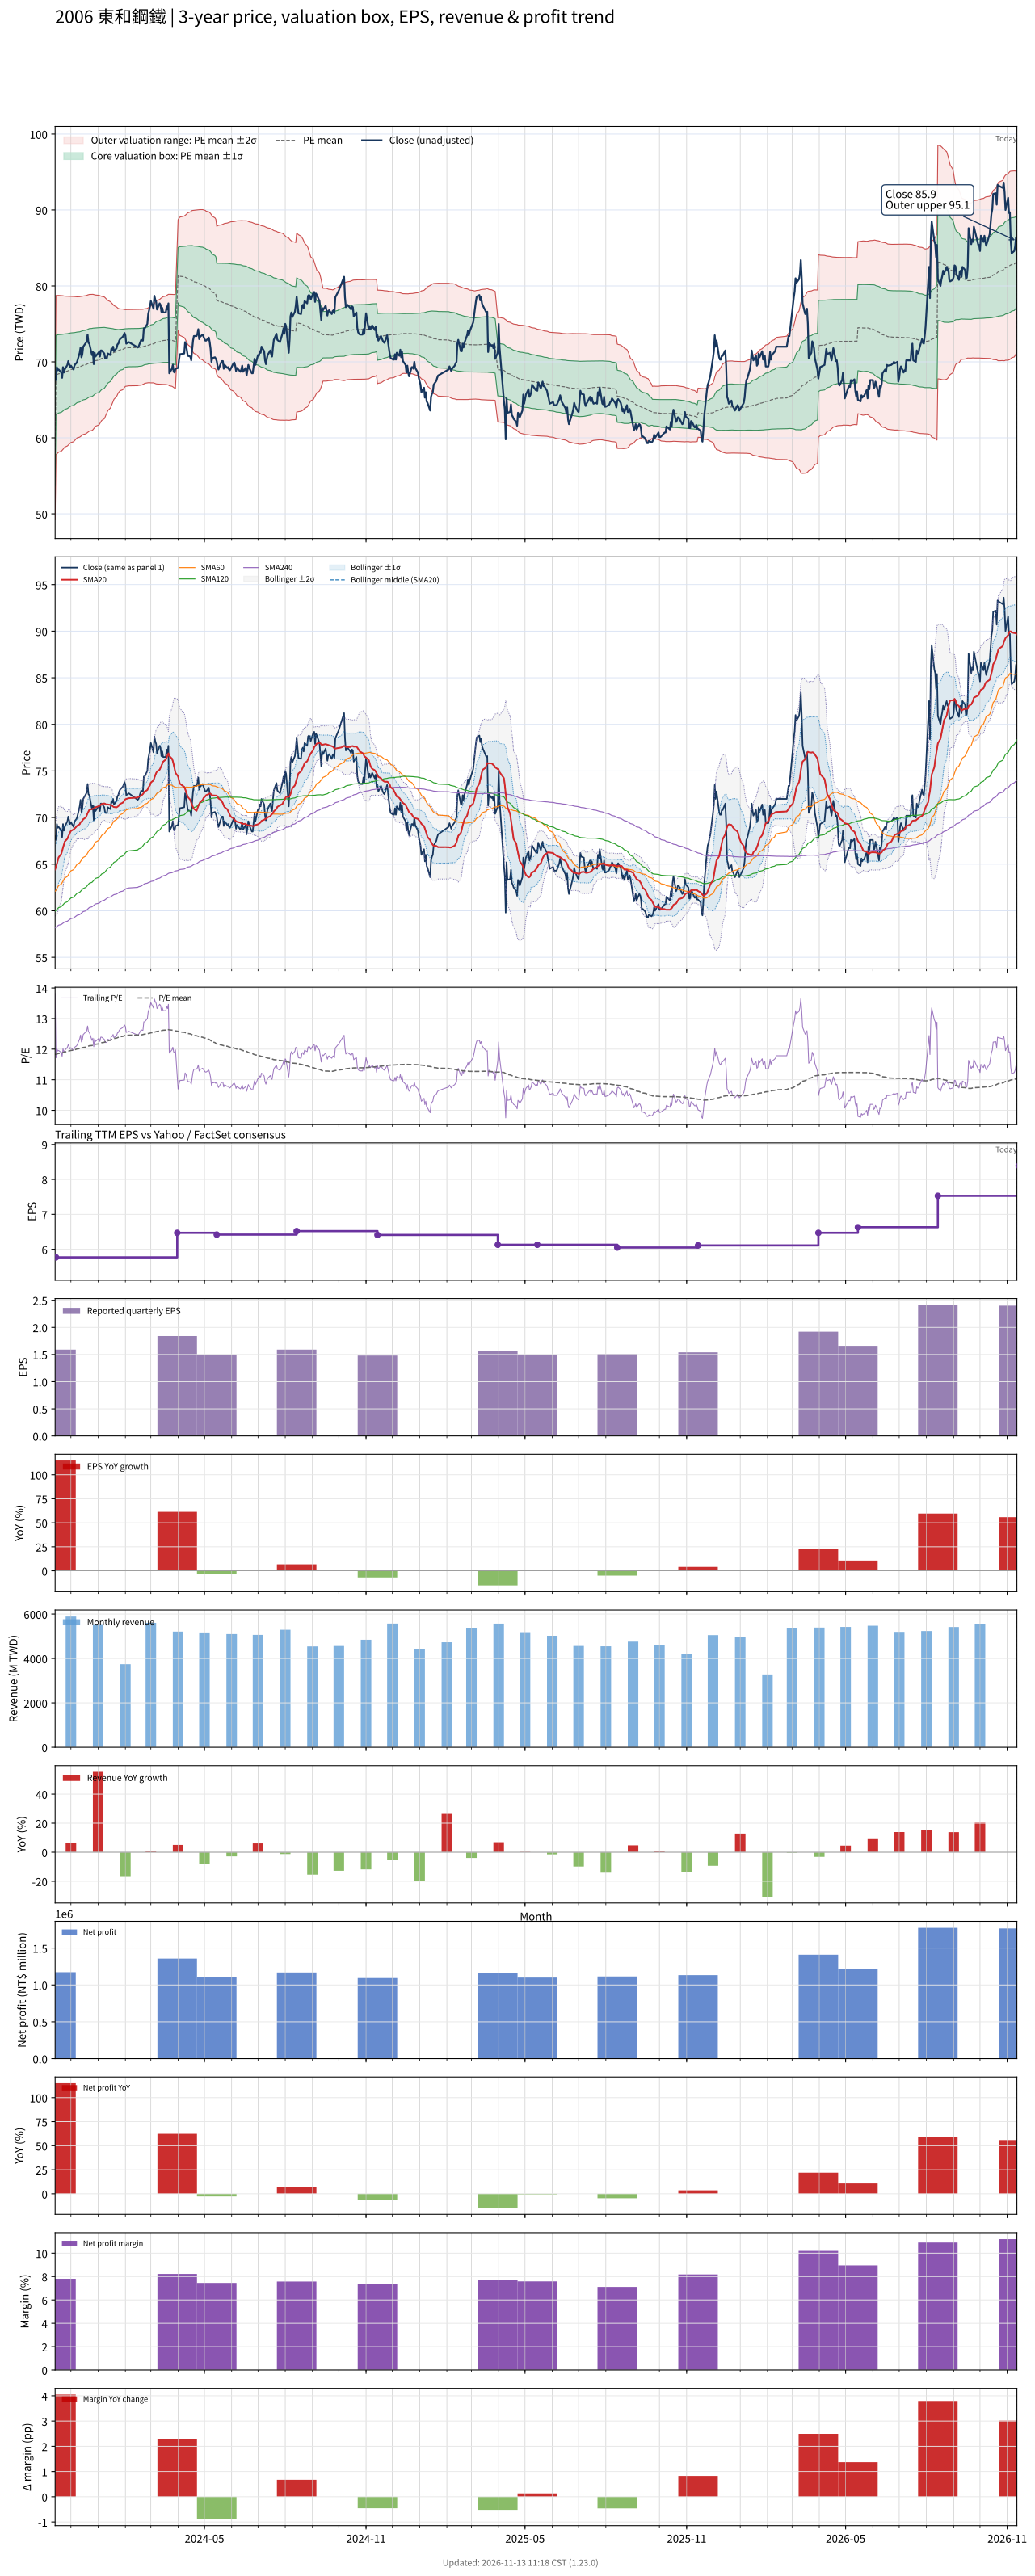

Data behind this chart, as committed beside it:
# chart-version: skill-stock-dynamic-val…
date, close, available_date, period_end, eps, ttm_eps, pe, pe_mean, pe_std, price_m2, price_m1, price_mean, price_p1, price_p2, forward_eps, forward_pe, forward_pe_mean, forward_pe_std, forward_price_m2, forward_price_m1, forward_price_mean, forward_price_p1, forward_price_p2, sma20
2023-11-13, 68, 2023-08-14, 2023-06-30, 1.49, 4.92, 13.82, 11.83, 0.9112, 49.21, 53.7, 58.18, 62.66, 67.15, , , , , , , , , , 64.44
2023-11-14, 67.6, 2023-11-14, 2023-09-30, 1.59, 5.77, 11.72, 11.83, 0.9074, 57.8, 63.03, 68.27, 73.5, 78.74, , , , , , , , , , 64.72
2023-11-15, 69.3, 2023-11-14, 2023-09-30, 1.59, 5.77, 12.01, 11.84, 0.9031, 57.9, 63.11, 68.32, 73.54, 78.75, , , , , , , , , , 65.03
2023-11-16, 68.9, 2023-11-14, 2023-09-30, 1.59, 5.77, 11.94, 11.85, 0.8992, 58, 63.18, 68.37, 73.56, 78.75, , , , , , , , , , 65.36
2023-11-17, 69, 2023-11-14, 2023-09-30, 1.59, 5.77, 11.96, 11.86, 0.8941, 58.11, 63.27, 68.43, 73.59, 78.75, , , , , , , , , , 65.73
2023-11-20, 68.6, 2023-11-14, 2023-09-30, 1.59, 5.77, 11.89, 11.87, 0.8881, 58.24, 63.36, 68.48, 73.61, 78.73, , , , , , , , , , 66.1
2023-11-21, 67.9, 2023-11-14, 2023-09-30, 1.59, 5.77, 11.77, 11.88, 0.8823, 58.35, 63.44, 68.53, 73.62, 78.71, , , , , , , , , , 66.43
2023-11-22, 69.3, 2023-11-14, 2023-09-30, 1.59, 5.77, 12.01, 11.89, 0.8759, 58.49, 63.54, 68.59, 73.65, 78.7, , , , , , , , , , 66.8
2023-11-23, 68.6, 2023-11-14, 2023-09-30, 1.59, 5.77, 11.89, 11.9, 0.8682, 58.64, 63.65, 68.66, 73.66, 78.67, , , , , , , , , , 67.11
2023-11-24, 69, 2023-11-14, 2023-09-30, 1.59, 5.77, 11.96, 11.91, 0.861, 58.78, 63.75, 68.72, 73.68, 78.65, , , , , , , , , , 67.43
2023-11-27, 69.6, 2023-11-14, 2023-09-30, 1.59, 5.77, 12.06, 11.92, 0.8537, 58.93, 63.86, 68.78, 73.71, 78.63, , , , , , , , , , 67.72
2023-11-28, 70.1, 2023-11-14, 2023-09-30, 1.59, 5.77, 12.15, 11.93, 0.8483, 59.06, 63.95, 68.84, 73.74, 78.63, , , , , , , , , , 67.97
2023-11-29, 69.7, 2023-11-14, 2023-09-30, 1.59, 5.77, 12.08, 11.94, 0.8434, 59.17, 64.03, 68.9, 73.77, 78.63, , , , , , , , , , 68.17
2023-11-30, 69.3, 2023-11-14, 2023-09-30, 1.59, 5.77, 12.01, 11.95, 0.8382, 59.28, 64.12, 68.95, 73.79, 78.63, , , , , , , , , , 68.39
2023-12-01, 69.5, 2023-11-14, 2023-09-30, 1.59, 5.77, 12.05, 11.96, 0.8338, 59.38, 64.19, 69, 73.81, 78.62, , , , , , , , , , 68.57
2023-12-04, 69, 2023-11-14, 2023-09-30, 1.59, 5.77, 11.96, 11.97, 0.8288, 59.49, 64.27, 69.05, 73.83, 78.61, , , , , , , , , , 68.72
2023-12-05, 69.5, 2023-11-14, 2023-09-30, 1.59, 5.77, 12.05, 11.98, 0.8233, 59.6, 64.35, 69.1, 73.85, 78.6, , , , , , , , , , 68.81
2023-12-06, 69.7, 2023-11-14, 2023-09-30, 1.59, 5.77, 12.08, 11.99, 0.8166, 59.74, 64.45, 69.16, 73.87, 78.59, , , , , , , , , , 68.9
2023-12-07, 69.8, 2023-11-14, 2023-09-30, 1.59, 5.77, 12.1, 12, 0.8105, 59.87, 64.54, 69.22, 73.9, 78.57, , , , , , , , , , 69
2023-12-08, 70, 2023-11-14, 2023-09-30, 1.59, 5.77, 12.13, 12.01, 0.8046, 59.99, 64.64, 69.28, 73.92, 78.56, , , , , , , , , , 69.12
2023-12-11, 71.2, 2023-11-14, 2023-09-30, 1.59, 5.77, 12.34, 12.02, 0.801, 60.09, 64.72, 69.34, 73.96, 78.58, , , , , , , , , , 69.28
2023-12-12, 71.9, 2023-11-14, 2023-09-30, 1.59, 5.77, 12.46, 12.03, 0.7985, 60.18, 64.79, 69.4, 74, 78.61, , , , , , , , , , 69.5
2023-12-13, 70.6, 2023-11-14, 2023-09-30, 1.59, 5.77, 12.24, 12.04, 0.7948, 60.28, 64.86, 69.45, 74.03, 78.62, , , , , , , , , , 69.56
2023-12-14, 71, 2023-11-14, 2023-09-30, 1.59, 5.77, 12.31, 12.04, 0.7921, 60.36, 64.93, 69.5, 74.07, 78.64, , , , , , , , , , 69.67
2023-12-15, 72, 2023-11-14, 2023-09-30, 1.59, 5.77, 12.48, 12.06, 0.7896, 60.45, 65, 69.56, 74.11, 78.67, , , , , , , , , , 69.81
2023-12-18, 72.5, 2023-11-14, 2023-09-30, 1.59, 5.77, 12.56, 12.07, 0.7879, 60.53, 65.07, 69.62, 74.16, 78.71, , , , , , , , , , 70.01
2023-12-19, 72.7, 2023-11-14, 2023-09-30, 1.59, 5.77, 12.6, 12.08, 0.7853, 60.62, 65.15, 69.69, 74.22, 78.75, , , , , , , , , , 70.25
2023-12-20, 73.6, 2023-11-14, 2023-09-30, 1.59, 5.77, 12.76, 12.09, 0.7841, 60.71, 65.23, 69.76, 74.28, 78.81, , , , , , , , , , 70.47
2023-12-21, 72.5, 2023-11-14, 2023-09-30, 1.59, 5.77, 12.56, 12.1, 0.782, 60.79, 65.31, 69.82, 74.33, 78.84, , , , , , , , , , 70.66
2023-12-22, 72.4, 2023-11-14, 2023-09-30, 1.59, 5.77, 12.55, 12.11, 0.7795, 60.88, 65.38, 69.88, 74.38, 78.87, , , , , , , , , , 70.83
2023-12-25, 70.9, 2023-11-14, 2023-09-30, 1.59, 5.77, 12.29, 12.12, 0.7762, 60.97, 65.45, 69.93, 74.4, 78.88, , , , , , , , , , 70.89
2023-12-26, 71.3, 2023-11-14, 2023-09-30, 1.59, 5.77, 12.36, 12.13, 0.7725, 61.06, 65.52, 69.98, 74.43, 78.89, , , , , , , , , , 70.95
2023-12-27, 69.7, 2023-11-14, 2023-09-30, 1.59, 5.77, 12.08, 12.14, 0.7654, 61.2, 65.61, 70.03, 74.45, 78.86, , , , , , , , , , 70.95
2023-12-28, 71.2, 2023-11-14, 2023-09-30, 1.59, 5.77, 12.34, 12.15, 0.7578, 61.35, 65.72, 70.1, 74.47, 78.84, , , , , , , , , , 71.05
2023-12-29, 70.7, 2023-11-14, 2023-09-30, 1.59, 5.77, 12.25, 12.16, 0.7484, 61.53, 65.85, 70.16, 74.48, 78.8, , , , , , , , , , 71.11
2024-01-02, 71.3, 2023-11-14, 2023-09-30, 1.59, 5.77, 12.36, 12.17, 0.7392, 61.7, 65.97, 70.24, 74.5, 78.77, , , , , , , , , , 71.22
2024-01-03, 70.7, 2023-11-14, 2023-09-30, 1.59, 5.77, 12.25, 12.18, 0.7286, 61.9, 66.1, 70.3, 74.51, 78.71, , , , , , , , , , 71.28
2024-01-04, 71.5, 2023-11-14, 2023-09-30, 1.59, 5.77, 12.39, 12.2, 0.7188, 62.08, 66.23, 70.38, 74.52, 78.67, , , , , , , , , , 71.38
2024-01-05, 71.5, 2023-11-14, 2023-09-30, 1.59, 5.77, 12.39, 12.21, 0.7077, 62.29, 66.37, 70.45, 74.54, 78.62, , , , , , , , , , 71.46
2024-01-08, 71.1, 2023-11-14, 2023-09-30, 1.59, 5.77, 12.32, 12.22, 0.6951, 62.51, 66.52, 70.53, 74.54, 78.55, , , , , , , , , , 71.52
2024-01-09, 70.5, 2023-11-14, 2023-09-30, 1.59, 5.77, 12.22, 12.24, 0.6797, 62.76, 66.68, 70.6, 74.53, 78.45, , , , , , , , , , 71.48
2024-01-10, 70.5, 2023-11-14, 2023-09-30, 1.59, 5.77, 12.22, 12.25, 0.6614, 63.05, 66.87, 70.68, 74.5, 78.32, , , , , , , , , , 71.41
2024-01-11, 70.5, 2023-11-14, 2023-09-30, 1.59, 5.77, 12.22, 12.26, 0.6467, 63.29, 67.02, 70.76, 74.49, 78.22, , , , , , , , , , 71.41
2024-01-12, 71.1, 2023-11-14, 2023-09-30, 1.59, 5.77, 12.32, 12.28, 0.6285, 63.59, 67.21, 70.84, 74.46, 78.09, , , , , , , , , , 71.41
2024-01-15, 70.9, 2023-11-14, 2023-09-30, 1.59, 5.77, 12.29, 12.29, 0.6062, 63.93, 67.43, 70.93, 74.42, 77.92, , , , , , , , , , 71.36
2024-01-16, 71.7, 2023-11-14, 2023-09-30, 1.59, 5.77, 12.43, 12.31, 0.5884, 64.22, 67.61, 71.01, 74.4, 77.8, , , , , , , , , , 71.31
2024-01-17, 71.6, 2023-11-14, 2023-09-30, 1.59, 5.77, 12.41, 12.32, 0.5719, 64.49, 67.79, 71.09, 74.38, 77.68, , , , , , , , , , 71.26
2024-01-18, 72, 2023-11-14, 2023-09-30, 1.59, 5.77, 12.48, 12.33, 0.5546, 64.77, 67.97, 71.17, 74.37, 77.57, , , , , , , , , , 71.18
2024-01-19, 71.4, 2023-11-14, 2023-09-30, 1.59, 5.77, 12.37, 12.35, 0.5344, 65.08, 68.16, 71.25, 74.33, 77.41, , , , , , , , , , 71.12
2024-01-22, 71.8, 2023-11-14, 2023-09-30, 1.59, 5.77, 12.44, 12.36, 0.5105, 65.44, 68.39, 71.33, 74.28, 77.22, , , , , , , , , , 71.09
2024-01-23, 72.3, 2023-11-14, 2023-09-30, 1.59, 5.77, 12.53, 12.38, 0.4952, 65.69, 68.55, 71.41, 74.26, 77.12, , , , , , , , , , 71.17
2024-01-24, 72.4, 2023-11-14, 2023-09-30, 1.59, 5.77, 12.55, 12.39, 0.48, 65.94, 68.71, 71.48, 74.25, 77.02, , , , , , , , , , 71.22
2024-01-25, 72.8, 2023-11-14, 2023-09-30, 1.59, 5.77, 12.62, 12.4, 0.4735, 66.07, 68.8, 71.53, 74.26, 77, , , , , , , , , , 71.38
2024-01-26, 73, 2023-11-14, 2023-09-30, 1.59, 5.77, 12.65, 12.41, 0.4662, 66.21, 68.9, 71.59, 74.28, 76.97, , , , , , , , , , 71.47
2024-01-29, 73.3, 2023-11-14, 2023-09-30, 1.59, 5.77, 12.7, 12.42, 0.4604, 66.33, 68.99, 71.64, 74.3, 76.96, , , , , , , , , , 71.59
2024-01-30, 73.5, 2023-11-14, 2023-09-30, 1.59, 5.77, 12.74, 12.43, 0.4528, 66.48, 69.09, 71.71, 74.32, 76.93, , , , , , , , , , 71.7
2024-01-31, 73.8, 2023-11-14, 2023-09-30, 1.59, 5.77, 12.79, 12.44, 0.4456, 66.63, 69.2, 71.77, 74.34, 76.91, , , , , , , , , , 71.86
2024-02-01, 73.5, 2023-11-14, 2023-09-30, 1.59, 5.77, 12.74, 12.45, 0.4373, 66.78, 69.31, 71.83, 74.35, 76.88, , , , , , , , , , 71.96
2024-02-02, 72.4, 2023-11-14, 2023-09-30, 1.59, 5.77, 12.55, 12.45, 0.4372, 66.8, 69.32, 71.84, 74.36, 76.89, , , , , , , , , , 72
... 668 more rows
